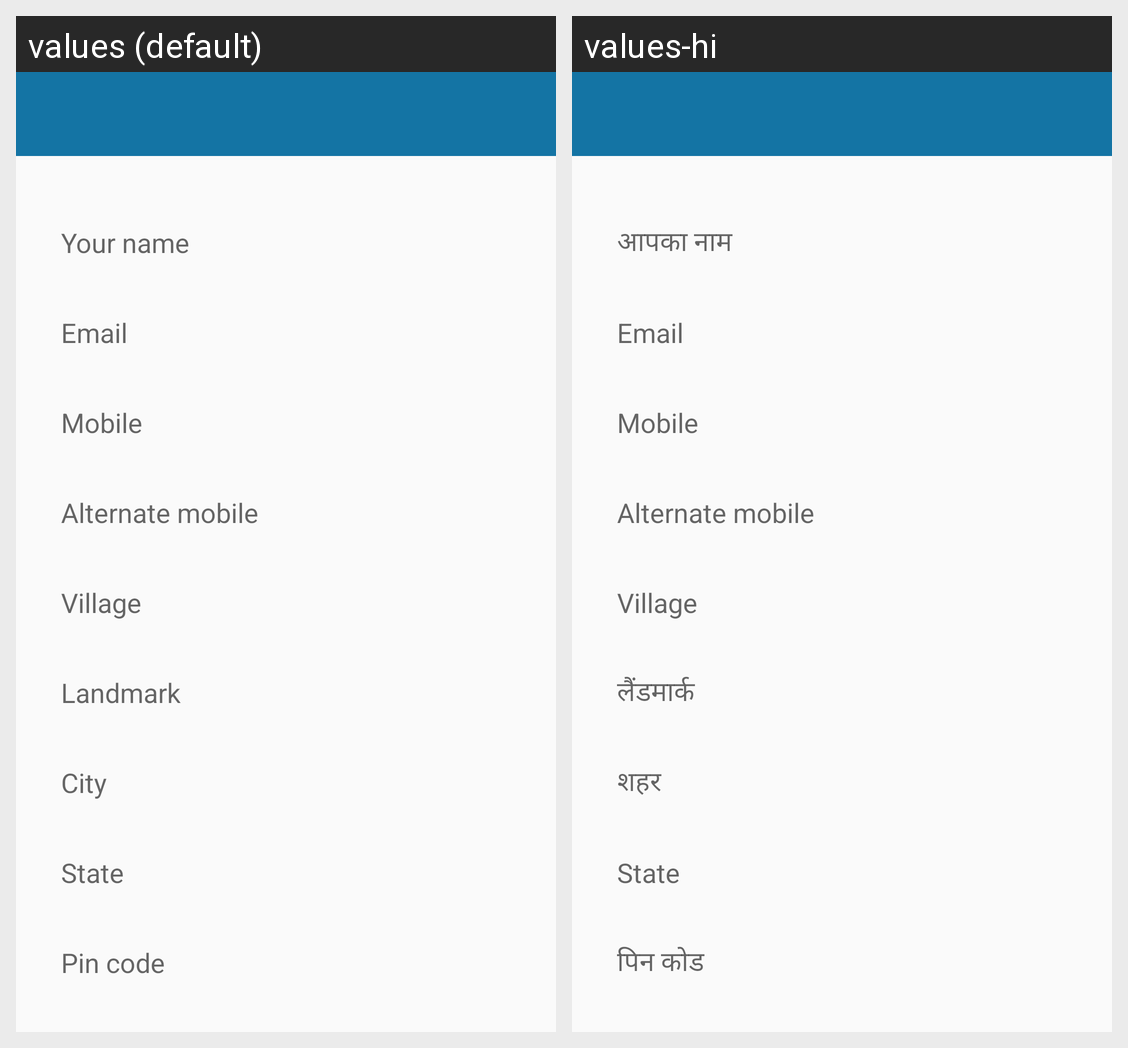

This grid shows one Android layout under two languages. Give, for every string resource on the screen, its name, the default text and each shown locale's text.
Android screen res/layout/activity_my_profile.xml rendered under 2 locales, left to right: values (default), values-hi. Device: Nexus 5 (rendered at 1080×1920; each locale shown at half size, 540×960, under a caption strip naming it); theme AppTheme.
Strings drawn on this screen, with the default value and each locale's value (text and hints the layout hard-codes, and strings that could not be matched under every locale, appear in the picture but are not listed):

label_name
  values: Your name
  values-hi: आपका नाम

label_landmark
  values: Landmark
  values-hi: लैंडमार्क

label_city
  values: City
  values-hi: शहर

label_state
  values: State
  values-hi: State  [not translated; the default value is used]

label_pin_code
  values: Pin code
  values-hi: पिन कोड
